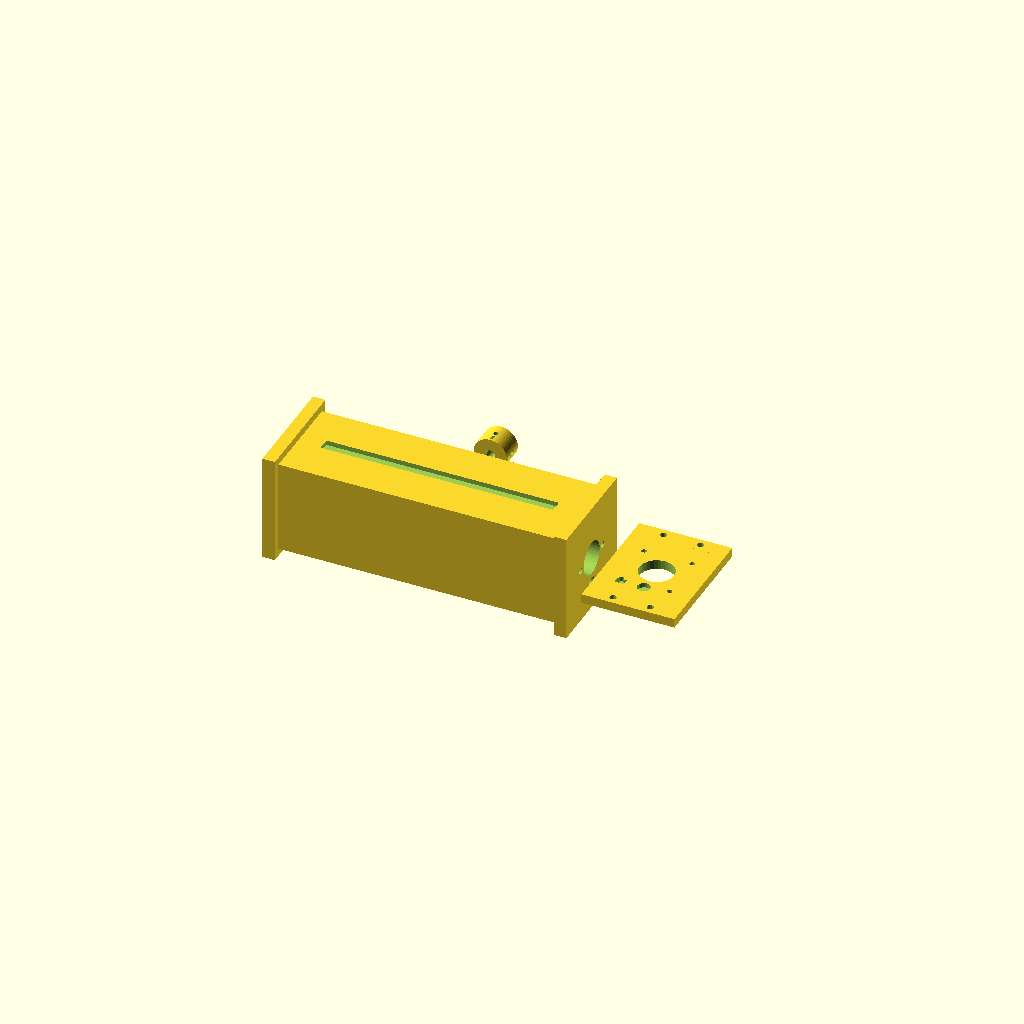
Cell 1 — every parameter at its default value.
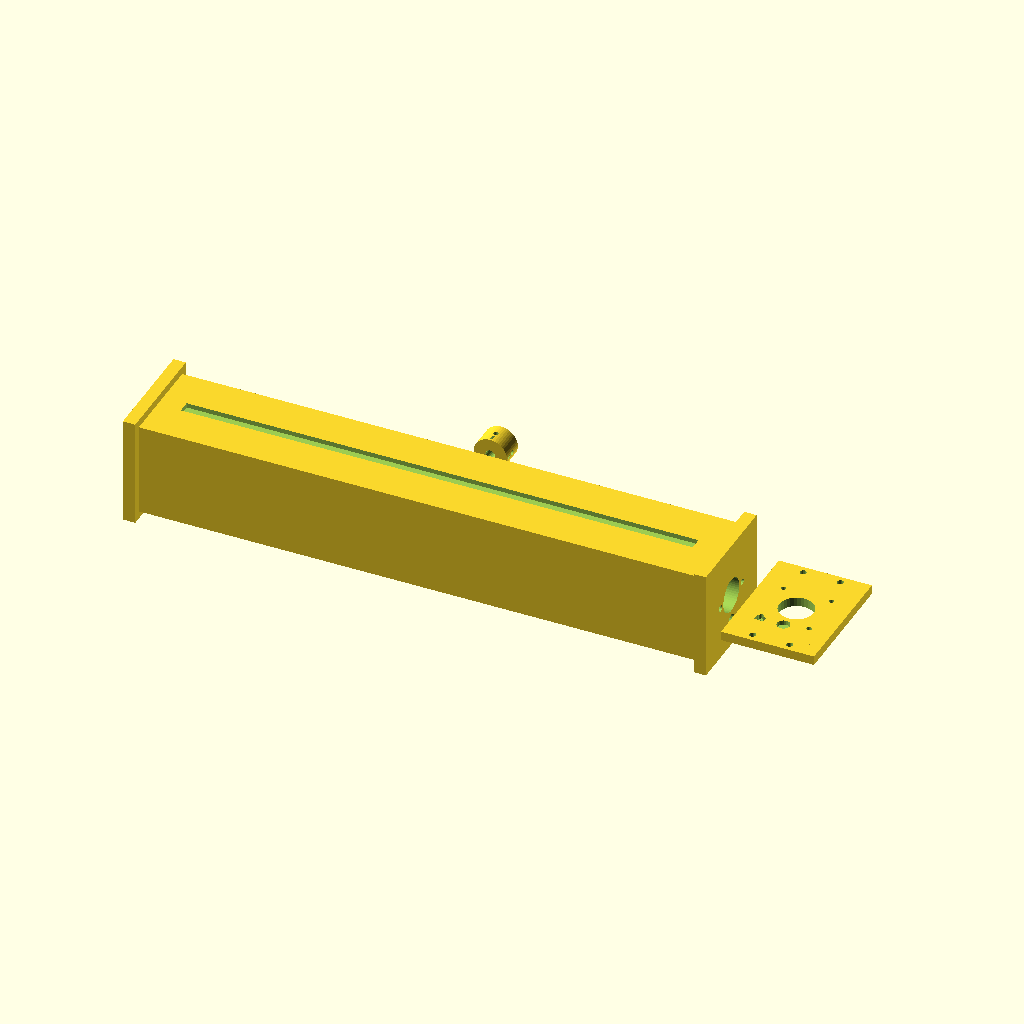
Cell 2: housing_x = 360 (everything else at default).
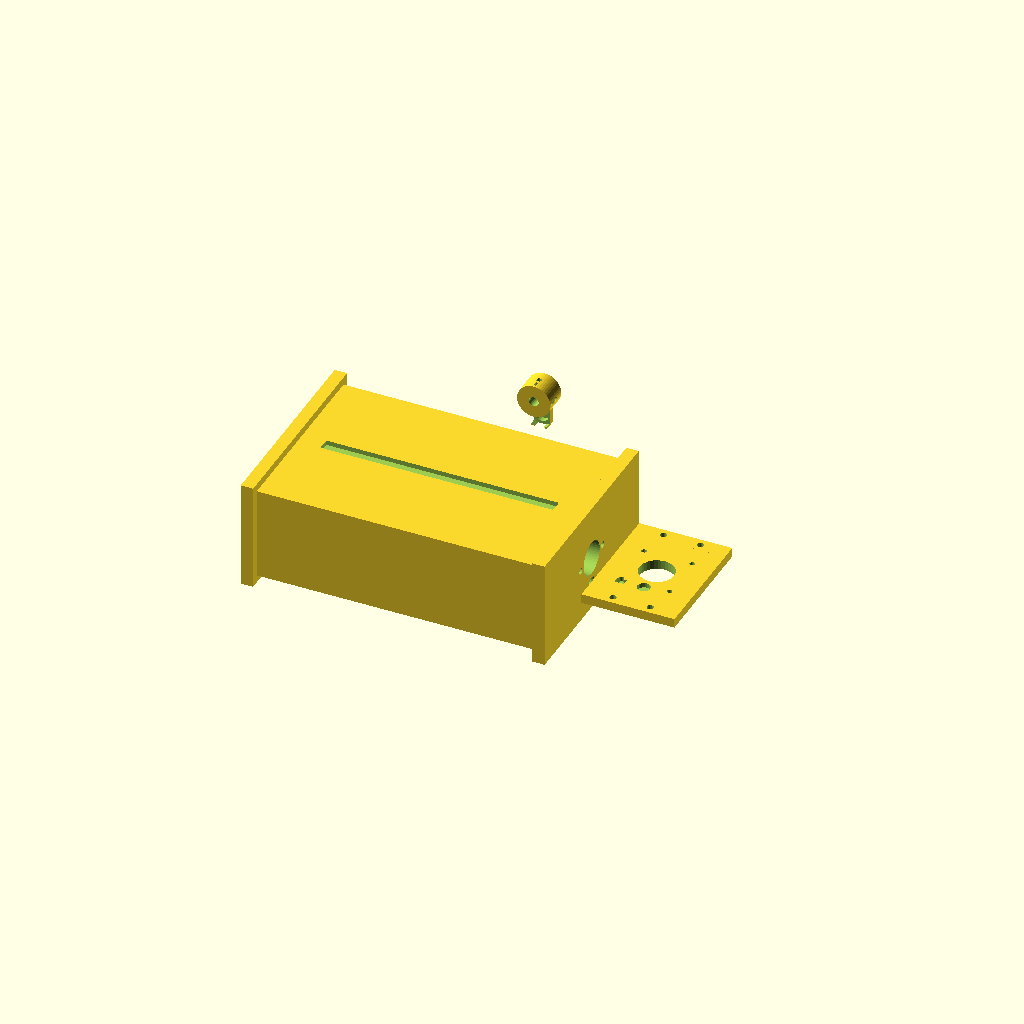
Cell 3 — housing_y set to 120, the other parameters unchanged.
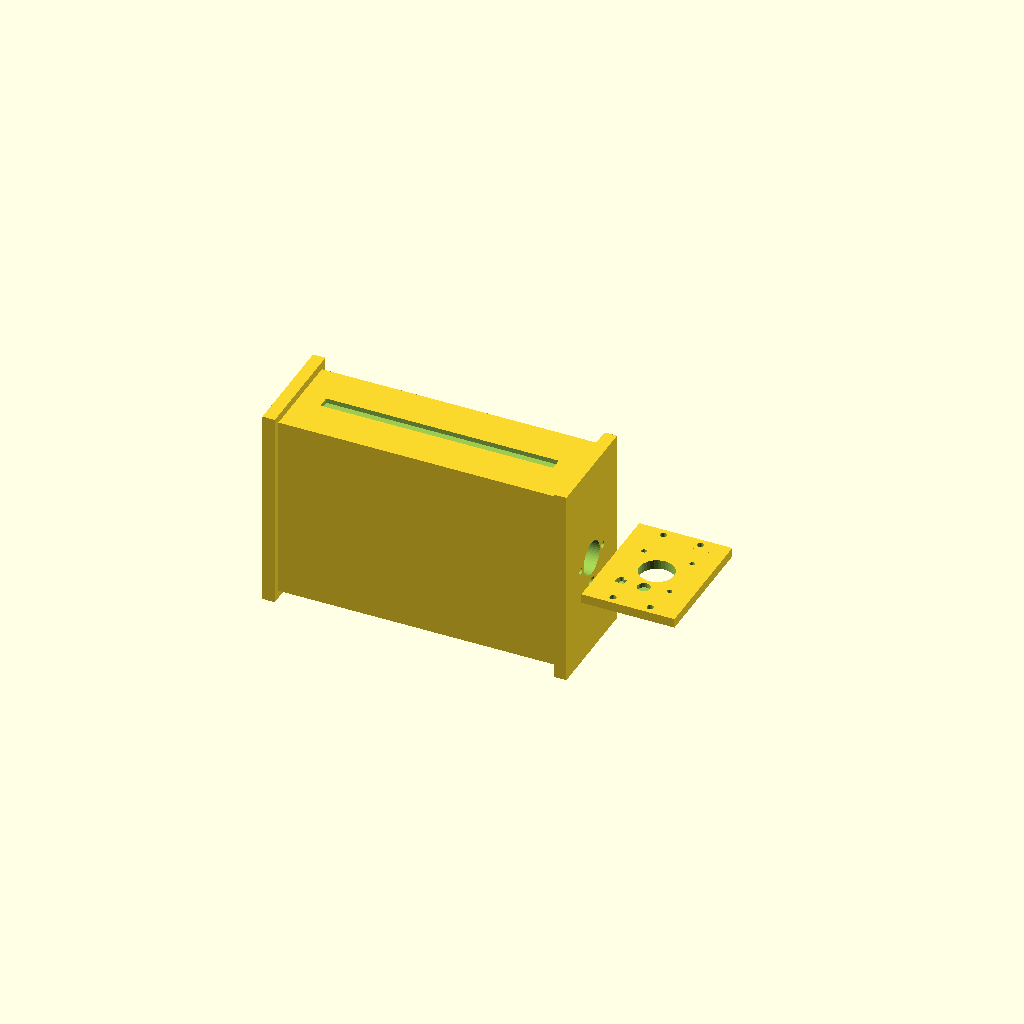
Cell 4: housing_z = 120 (everything else at default).
One fixed orthographic camera (rotation 55°, 0°, 25°; colour scheme Cornfield) for every cell.
Source of the model, antenna_gear/motorized_tuner/enclosures/vhf_stub_tuner.scad:
// ============================================================
// VHF/UHF COAXIAL STUB TUNER HOUSING
// Document: TM-VHFST-ENC-001 Rev A
// Project:  Motorized VHF/UHF Stub Tuner
// Author:   Merv Martin
// Date:     2026-05-02
// ============================================================
// Sliding short-circuit plunger in air-dielectric coaxial stub.
// Bands: 2M (144 MHz), 1.25M (222 MHz), 70cm (432 MHz),
//        33cm (902 MHz), 20cm (1296 MHz)
// Housing: 180×60×60mm rectangular outer body
// Internal coax bore: 22mm dia (outer conductor of stub line)
// Inner conductor: 6mm dia rod (passes through housing centre)
// Plunger driven by NEMA 17 via M8×1.25 threaded rod
// ============================================================
// PRINT SETTINGS: PETG, 50% gyroid infill, 4 perimeters,
//                 0.15mm layer height for plunger bore accuracy.
//                 Print plunger with 0.10mm layers if possible.
//                 Brim on housing ends. Support-free design.
// ============================================================
// λ/4 STUB LENGTHS (electrical, in air):
//   2M    (144.2 MHz): λ/4 = 520mm — too long for this housing.
//                       Use λ/8 = 260mm + series cap for 2M.
//                       Or use a 1.5λ/4 = 1560mm coaxial resonator.
//   1.25M (222.0 MHz): λ/4 = 338mm — marginal; use λ/8 = 169mm.
//   70cm  (432.0 MHz): λ/4 = 173mm — fits housing (0–150mm range).
//   33cm  (902.0 MHz): λ/4 =  83mm — fits housing.
//   20cm  (1296 MHz):  λ/4 =  58mm — fits housing.
// Velocity factor of air line ≈ 0.97 (PTFE centre support).
// Effective electrical lengths = physical × 0.97.
// ============================================================

// --- PRINT PART SELECTOR ---
// "housing" | "plunger" | "motor_plate" | "all"
print_part = "all";

// --- GLOBAL DIMENSIONS ---
housing_x  = 180;   // total length along coax axis
housing_y  = 60;    // outer width
housing_z  = 60;    // outer height
wall       = 5.0;   // outer wall (thicker for RF shielding mass)
coax_bore  = 22.0;  // outer-conductor bore diameter
inner_rod  = 6.0;   // centre conductor rod diameter
inner_clear= 6.3;   // centre rod clearance in plunger

// Plunger geometry
plunger_d  = 21.5;  // sliding disc diameter (0.5mm clearance in bore)
plunger_l  = 15.0;  // plunger length
m8_nut_w   = 13.0;  // M8 hex nut width-across-flats
m8_nut_h   = 6.5;   // M8 hex nut height
m8_rod_d   = 8.0;   // M8 threaded rod diameter

// N-type panel mount hole
n_type_d   = 18.0;

// NEMA 17 motor plate
nema17_bolt_sp = 47.5/2 / sqrt(2);  // = 16.77mm per axis from centre
nema17_shaft_d = 5.1;   // motor shaft bore
nema17_pilot_d = 22.2;  // pilot boss clearance

motor_plate_x  = 60.0;
motor_plate_y  = 60.0;
motor_plate_t  = 6.0;

// Scale tick marks
tick_start = 0;
tick_end   = 150;
tick_step  = 10;
tick_depth = 0.8;
tick_l_maj = 5.0;   // major tick (every 10mm) length
tick_l_min = 3.0;   // minor tick (every 5mm) length

// ============================================================
// UTILITIES
// ============================================================

module m3_hole(h=8) { cylinder(h=h, d=3.3, $fn=16, center=false); }
module m4_hole(h=8) { cylinder(h=h, d=4.3, $fn=16, center=false); }
module m8_hole(h=8) { cylinder(h=h, d=8.3, $fn=20, center=false); }

module hex_pocket(waf, h) {
    // Hexagonal pocket for nut capture, waf = width-across-flats
    cylinder(h=h, d=waf * 2/sqrt(3), $fn=6);
}

// ============================================================
// SCALE TICK MARKS — engraved into housing top face
// ============================================================

module position_scale() {
    for (pos=[tick_start:5:tick_end]) {
        is_major = (pos % 10 == 0);
        tl = is_major ? tick_l_maj : tick_l_min;
        // Position along x axis; scale starts 15mm from left end face
        translate([-housing_x/2 + 15 + pos, housing_y/2 - tl/2, housing_z/2 - tick_depth])
            cube([0.8, tl, tick_depth + 0.1], center=true);
    }
    // Band calibration notches (wider mark at λ/4 positions)
    // 70cm: 173mm physical from feed end — outside scale (>150mm), mark at λ/8=86mm
    // 33cm:  83mm
    // 20cm:  58mm
    band_marks = [[86, "70cm λ/8"], [83, "33cm λ/4"], [58, "20cm λ/4"]];
    for (bm = band_marks) {
        pos = bm[0];
        if (pos <= tick_end)
            translate([-housing_x/2 + 15 + pos, housing_y/2 - tick_l_maj - 1, housing_z/2 - tick_depth*2])
                cube([2.5, tick_l_maj + 2, tick_depth*2 + 0.1], center=true);
    }
}

// ============================================================
// STUB HOUSING — main rectangular body
// ============================================================

module stub_housing() {
    difference() {
        union() {
            // Outer rectangular shell
            cube([housing_x, housing_y, housing_z], center=true);
            // End flanges for motor plate and connector end
            // Left end (connector end)
            translate([-housing_x/2 - 4, 0, 0])
                cube([8, housing_y + 10, housing_z + 10], center=true);
            // Right end (motor end)
            translate([housing_x/2 + 4, 0, 0])
                cube([8, housing_y + 10, housing_z + 10], center=true);
        }

        // ── COAX BORE (outer conductor channel) ──
        rotate([0, 90, 0])
            cylinder(h=housing_x + 20, d=coax_bore, $fn=48, center=true);

        // ── CENTRE ROD SUPPORT (PTFE bushing pockets at each end) ──
        // Rod runs full length; bushings hold it centred
        // Bushing pocket: 10mm dia × 10mm deep at each end
        for (ex=[-1, 1])
            translate([ex * (housing_x/2 + 6), 0, 0])
            rotate([0, 90, 0])
                cylinder(h=12, d=10, $fn=20, center=true);

        // ── N-TYPE CONNECTORS both ends ──
        // Left connector
        translate([-(housing_x/2 + 8), 0, 0]) rotate([0, 90, 0])
            cylinder(h=20, d=n_type_d, $fn=32, center=true);
        // Right connector (can be used as alternative feed or terminated)
        translate([(housing_x/2 + 8), 0, 0]) rotate([0, 90, 0])
            cylinder(h=20, d=n_type_d, $fn=32, center=true);

        // ── M8 THREADED ROD BORE (below coax bore) ──
        // Rod drives plunger; offset -18mm from coax axis in Z
        translate([0, 0, -18])
        rotate([0, 90, 0])
            cylinder(h=housing_x + 20, d=m8_rod_d + 0.4, $fn=20, center=true);

        // ── PLUNGER ACCESS SLOT (top of housing, full length minus ends) ──
        // Allows visual inspection and manual plunger positioning
        translate([0, 0, housing_z/2 - 1])
            cube([housing_x - 30, 8, 4], center=true);

        // ── POSITION SCALE ENGRAVING ──
        position_scale();

        // ── FLANGE MOUNTING HOLES (M4, on left and right flanges) ──
        for (fx=[-(housing_x/2 + 4), (housing_x/2 + 4)])
        for (fy=[-15, 15])
            translate([fx, fy, 0])
            rotate([0, 90, 0])
                m4_hole(h=10);
    }
}

// ============================================================
// SLIDING PLUNGER
// ============================================================
// Disc that slides in the coax bore, shorting outer to inner conductor.
// M8 nut pocket for threaded rod drive.
// 2× M3 set-screw holes to lock position on inner rod.

module sliding_plunger() {
    difference() {
        union() {
            // Main disc
            cylinder(h=plunger_l, d=plunger_d, $fn=48);
            // M8 drive arm (extends radially to connect to drive rod)
            translate([0, -(plunger_d/2 + 6), plunger_l/2 - 4])
                cube([10, 12, 8], center=true);
        }

        // Centre rod bore (sliding clearance)
        translate([0, 0, -0.1])
            cylinder(h=plunger_l + 0.2, d=inner_clear, $fn=24);

        // M8 hex nut pocket in drive arm
        translate([0, -(plunger_d/2 + 6), plunger_l/2 - 4])
        rotate([0, 0, 30])
            hex_pocket(m8_nut_w, m8_nut_h + 0.2);

        // M8 rod bore through drive arm
        translate([0, -(plunger_d/2 + 6), -0.1])
            cylinder(h=plunger_l + 0.2, d=m8_rod_d + 0.4, $fn=20);

        // 2× M3 set screws through plunger body into centre rod
        // Offset 90° apart for secure locking
        for (angle=[0, 90])
            rotate([0, 0, angle])
            translate([inner_clear/2 + 1.5, 0, plunger_l/2])
            rotate([0, 90, 0])
                m3_hole(h=plunger_d);

        // Perimeter contact slots (4× radial slots to ensure
        // good electrical contact with outer bore wall)
        for (a=[0, 90, 180, 270])
            rotate([0, 0, a])
            translate([plunger_d/2 - 1.5, 0, plunger_l - 3])
                cube([3, 1.5, 3.1], center=true);
    }
}

// ============================================================
// MOTOR END PLATE — NEMA 17 mount for M8 rod drive
// ============================================================

module motor_end_plate() {
    difference() {
        union() {
            // Main plate
            cube([motor_plate_x, motor_plate_y, motor_plate_t], center=true);
            // Flange tabs for bolting to housing end
            for (ty=[-motor_plate_y/2 - 5, motor_plate_y/2 + 5])
                translate([0, ty, 0])
                    cube([motor_plate_x, 10, motor_plate_t], center=true);
        }

        // NEMA 17 shaft bore
        cylinder(h=motor_plate_t + 0.2, d=nema17_pilot_d, $fn=32, center=true);

        // NEMA 17 bolt holes (M3, ±23.75mm × ±23.75mm pattern)
        // Using 47.5mm bolt spacing: half-diagonal = 23.75/sqrt(2)...
        // Actually NEMA 17 = 31mm bolt circle: holes at ±21.95mm from centre
        // Standard NEMA17: 4 holes on 31mm bolt circle (centre-to-centre 43.84mm diagonal)
        // Or equivalently: holes at (±15.5mm, ±15.5mm) from shaft centre
        nema_half = 15.5;
        for (nx=[-nema_half, nema_half])
        for (ny=[-nema_half, nema_half])
            translate([nx, ny, 0])
                m3_hole(h=motor_plate_t + 0.2);

        // M8 threaded rod bore (offset for drive rod, same as housing)
        translate([0, -18, 0])
            m8_hole(h=motor_plate_t + 0.2);

        // Flange mounting holes (M4, attach plate to housing end flange)
        for (ty=[-motor_plate_y/2 - 5, motor_plate_y/2 + 5])
        for (tx=[-12, 12])
            translate([tx, ty, 0])
                m4_hole(h=motor_plate_t + 0.2);

        // M8 anti-rotation slot (prevents rod from spinning freely)
        translate([-15, -18, 0])
            cube([6, 4, motor_plate_t + 0.2], center=true);
    }
}

// ============================================================
// RENDER SELECTOR
// ============================================================

if (print_part == "housing") {
    stub_housing();
} else if (print_part == "plunger") {
    sliding_plunger();
} else if (print_part == "motor_plate") {
    motor_end_plate();
} else if (print_part == "all") {
    stub_housing();
    translate([0, housing_y + 25, 0]) {
        // Show plunger in open position
        rotate([90, 0, 0]) sliding_plunger();
    }
    translate([housing_x/2 + 50, 0, 0])
        motor_end_plate();
}

// ============================================================
// OPERATIONAL NOTES
// ============================================================
// STUB TUNER THEORY:
// A shorted coaxial stub presents a reactive impedance at its
// input that varies with electrical length. For a short stub
// (l < λ/4), it appears inductive. At l = λ/4, Zin → ∞ (open).
// Above λ/4, it appears capacitive. Used for:
//   - Harmonic suppression (place stub λ/4 from TX port)
//   - Impedance matching (shunt tuning element)
//   - Band-pass/stop filtering
//
// BAND CALIBRATION (velocity factor = 0.97 for air line):
//   70cm (432 MHz): λ/4 physical = 173mm × 0.97 = 168mm effective
//                   λ/8 physical =  86mm (inductive matching)
//   33cm (902 MHz): λ/4 physical =  83mm × 0.97 =  81mm effective
//   20cm (1296 MHz):λ/4 physical =  58mm × 0.97 =  56mm effective
//   2M  (144 MHz):  λ/4 = 520mm — use an external longer housing
//                   or use λ/8 = 260mm with series capacitor.
//
// ASSEMBLY:
// 1. Inner rod: 6mm brass or copper-plated steel, full housing length.
//    Mount in PTFE bushings at each end for centre alignment.
// 2. Plunger: slide onto rod; M8 nut press-fit into hex pocket.
//    Thread M8 all-thread rod (1.25mm pitch) through nut and plate.
// 3. NEMA 17 couples to M8 rod via 5mm-to-8mm shaft coupler.
// 4. 1.25mm pitch × 200 steps/rev (with 1/16 microstepping = 3200
//    steps/rev): 1.25/3200 = 0.00039mm per microstep resolution.
// 5. N-type connectors: solder or crimp inner rod to N-type pin.
//    Outer conductor of stub bonds to N-type body/shell.
//
// PLUNGER CONTACT:
// For good RF performance, the plunger must make low-resistance
// contact with the bore wall. Options:
//   a) Conductive graphite-loaded PLA/PETG (resistive — avoid)
//   b) Metal disc insert (6061 Al or brass) turned to 21.5mm dia
//   c) Spring-finger contact ring from SMA terminator gasket
// Best practice: print plunger for structure, press-fit a
// turned 21.5mm × 14mm aluminium disc with centre bore.
// ============================================================
Customizer parameters (derived from the source; name, type, default, range or options):
print_part: string, default "all"
housing_x: number, default 180
housing_y: number, default 60
housing_z: number, default 60
wall: number, default 5
coax_bore: number, default 22
inner_rod: number, default 6
inner_clear: number, default 6.3
plunger_d: number, default 21.5
plunger_l: number, default 15
m8_nut_w: number, default 13
m8_nut_h: number, default 6.5
m8_rod_d: number, default 8
n_type_d: number, default 18
nema17_shaft_d: number, default 5.1
nema17_pilot_d: number, default 22.2
motor_plate_x: number, default 60
motor_plate_y: number, default 60
motor_plate_t: number, default 6
tick_start: number, default 0
tick_end: number, default 150
tick_step: number, default 10
tick_depth: number, default 0.8
tick_l_maj: number, default 5
tick_l_min: number, default 3
